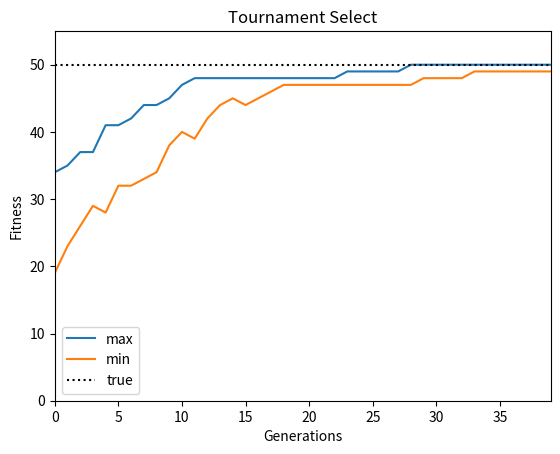

Here is the Python script that generated this plot:
import numpy as np
import matplotlib.pyplot as plt


class Individual:
    '''各個体のクラス
        args: 個体の持つ遺伝子情報(np.array)'''
    def __init__(self, genom):
        self.genom = genom
        self.fitness = 0  # 個体の適応度(set_fitness関数で設定)
        self.set_fitness()

    def set_fitness(self):
        '''個体に対する目的関数(OneMax)の値をself.fitnessに代入'''
        self.fitness = self.genom.sum()

    def get_fitness(self):
        '''self.fitnessを出力'''
        return self.fitness

    def mutate(self):
        tmp = self.genom.copy()
        i = np.random.randint(0,len(self.genom) -1)
        tmp[i] = float(not self.genom[i])
        self.genom = tmp
        self.set_fitness()


def create_generation(POPURATIONS, GENOMS):
    '''初期世代の作成
    input:
        POPURATIONS: 1世代の個体数
        GENOMS: 遺伝子の長さ(n)
    return: 初期世代の個体クラスのリスト'''
    generation = []
    for i in range(POPURATIONS):
        individual = Individual(np.random.randint(0, 2, GENOMS)) # ランダムに0,1を並べた数列を作成
        generation.append(individual)
    return generation



def select_roulette(generation):
    selected = []
    weights = [ind.get_fitness() for ind in generation]
    norm_weights = [ind.get_fitness()/sum(weights) for ind in generation]
    selected = np.random.choice(generation, size=len(generation), p=norm_weights)
    return selected

def select_tournament(generation):
    '''選択の関数(トーナメント方式)'''
    selected = []
    for i in range(len(generation)):
        tournament = np.random.choice(generation, 3, replace=False)
        max_genom = max(tournament, key=Individual.get_fitness).genom.copy()
        selected.append(Individual(max_genom))
    return selected

def cross_two_point_copy(child1, child2):
    '''交叉の関数(二点交叉)
    input: 混ぜ合わせたい個体のペア
    output: 交叉後の個体のペア'''
    size = len(child1.genom)
    tmp1 = child1.genom.copy()
    tmp2 = child2.genom.copy()
    cx_point1 = np.random.randint(1,size)
    cx_point2 = np.random.randint(1,size-1)
    if cx_point2 >= cx_point1:
        cx_point2 += 1
    else:
        cx_point2, cx_point1 = cx_point1, cx_point2
    tmp1[cx_point1:cx_point2], tmp2[cx_point1:cx_point2] = tmp2[cx_point1:cx_point2], tmp1[cx_point1:cx_point2]
    new_child1 = Individual(tmp1)
    new_child2 = Individual(tmp2)
    return new_child1, new_child2

def crossover(selected):
    '''交叉の関数'''
    children = []
    if POPURATIONS % 2:
        selected.append(selected[0])
    for child1, child2 in zip(selected[::2], selected[1::2]):
        if np.random.rand() < CROSSOVER_PB:
            child1, child2 = cross_two_point_copy(child1, child2)
        children.append(child1)
        children.append(child2)
    children = children[:POPURATIONS]
    return children

def mutate(children):
    for child in children:
        if np.random.rand() < MUTATION_PB:
            child.mutate()
    return children


def ga_solve(generation):
    '''遺伝的アルゴリズムのソルバー
    return: 各世代の最高適応度をまとめたリスト、最低適応度をまとめたリスト'''
    best = []
    worst = []
    # --- Generation loop
    print('Generation loop start.')
    for i in range(GENERATIONS):
        # --- Step1. Print fitness in the generation
        best_ind = max(generation, key=Individual.get_fitness)
        best.append(best_ind.fitness) #maxを記録
        worst_ind = min(generation, key=Individual.get_fitness)
        worst.append(worst_ind.fitness)
        print("Generation: " + str(i) \
                + ": Best fitness: " + str(best_ind.fitness) \
                + ". Worst fitness: " + str(worst_ind.fitness))
        # --- Step2. Selection
        #selected = select_roulette(generation)
        selected = select_tournament(generation)
        # --- Step3. Crossover
        children = crossover(selected)
        # --- Step4. Mutation
        generation = mutate(children)

    print("Generation loop ended. The best individual: ")
    print(best_ind.genom)
    return best, worst

np.random.seed(seed=65)
# param
POPURATIONS = 100  # 1世代の個体数
GENOMS = 50             # 遺伝子の長さ(n)
GENERATIONS = 40  #世代数
CROSSOVER_PB = 0.8
MUTATION_PB = 0.1

# create first genetarion
generation = create_generation(POPURATIONS, GENOMS)

# solve
best, worst = ga_solve(generation)

#plot
fig, ax = plt.subplots()
ax.plot(best, label='max')
ax.plot(worst, label='min')
ax.axhline(y=GENOMS, color='black', linestyle=':', label='true')
ax.set_xlim([0, GENERATIONS - 1])
ax.set_ylim([0, GENOMS * 1.1])
ax.legend(loc='best')
ax.set_xlabel('Generations')
ax.set_ylabel('Fitness')
ax.set_title('Tournament Select')
plt.show()